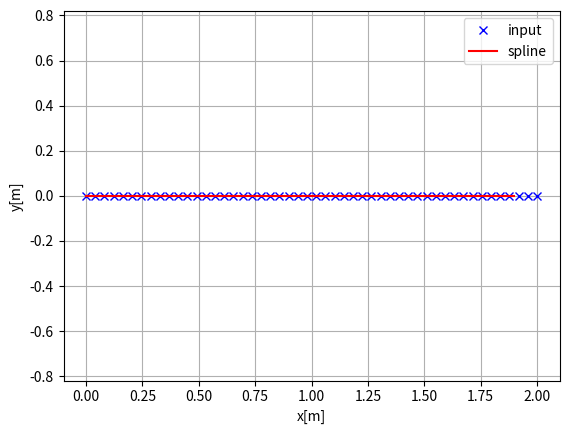

The matplotlib source for this figure:
"""
Cubic spline planner
[redacted]
"""
import math
import numpy as np
import bisect


class Spline:
    """
    Cubic Spline class
    """

    def __init__(self, x, y):
        self.b, self.c, self.d, self.w = [], [], [], []

        self.x = x
        self.y = y

        self.nx = len(x)  # dimension of x
        h = np.diff(x)

        # calc coefficient c
        self.a = [iy for iy in y]

        # calc coefficient c
        A = self.__calc_A(h)
        B = self.__calc_B(h)
        self.c = np.linalg.solve(A, B)
        #  print(self.c1)

        # calc spline coefficient b and d
        for i in range(self.nx - 1):
            self.d.append((self.c[i + 1] - self.c[i]) / (3.0 * h[i]))
            tb = (self.a[i + 1] - self.a[i]) / h[i] - h[i] * \
                (self.c[i + 1] + 2.0 * self.c[i]) / 3.0
            self.b.append(tb)

    def calc(self, t):
        """
        Calc position
        if t is outside of the input x, return None
        """

        if t < self.x[0]:
            return None
        elif t > self.x[-1]:
            return None

        i = self.__search_index(t)
        dx = t - self.x[i]
        result = self.a[i] + self.b[i] * dx + \
            self.c[i] * dx ** 2.0 + self.d[i] * dx ** 3.0

        return result

    def calcd(self, t):
        """
        Calc first derivative
        if t is outside of the input x, return None
        """

        if t < self.x[0]:
            return None
        elif t > self.x[-1]:
            return None

        i = self.__search_index(t)
        dx = t - self.x[i]
        result = self.b[i] + 2.0 * self.c[i] * dx + 3.0 * self.d[i] * dx ** 2.0
        return result

    def calcdd(self, t):
        """
        Calc second derivative
        """

        if t < self.x[0]:
            return None
        elif t > self.x[-1]:
            return None

        i = self.__search_index(t)
        dx = t - self.x[i]
        result = 2.0 * self.c[i] + 6.0 * self.d[i] * dx
        return result

    def __search_index(self, x):
        """
        search data segment index
        """
        return bisect.bisect(self.x, x) - 1

    def __calc_A(self, h):
        """
        calc matrix A for spline coefficient c
        """
        A = np.zeros((self.nx, self.nx))
        A[0, 0] = 1.0
        for i in range(self.nx - 1):
            if i != (self.nx - 2):
                A[i + 1, i + 1] = 2.0 * (h[i] + h[i + 1])
            A[i + 1, i] = h[i]
            A[i, i + 1] = h[i]

        A[0, 1] = 0.0
        A[self.nx - 1, self.nx - 2] = 0.0
        A[self.nx - 1, self.nx - 1] = 1.0
        #  print(A)
        return A

    def __calc_B(self, h):
        """
        calc matrix B for spline coefficient c
        """
        B = np.zeros(self.nx)
        for i in range(self.nx - 2):
            B[i + 1] = 3.0 * (self.a[i + 2] - self.a[i + 1]) / \
                h[i + 1] - 3.0 * (self.a[i + 1] - self.a[i]) / h[i]
        return B


class Spline2D:
    """
    2D Cubic Spline class
    """

    def __init__(self, x, y):
        self.s = self.__calc_s(x, y)
        self.sx = Spline(self.s, x)
        self.sy = Spline(self.s, y)

    def __calc_s(self, x, y):
        dx = np.diff(x)
        dy = np.diff(y)
        self.ds = np.hypot(dx, dy)
        s = [0]
        s.extend(np.cumsum(self.ds))
        return s

    def calc_position(self, s):
        """
        calc position
        """
        x = self.sx.calc(s)
        y = self.sy.calc(s)

        return x, y

    def calc_curvature(self, s):
        """
        calc curvature
        """
        dx = self.sx.calcd(s)
        ddx = self.sx.calcdd(s)
        dy = self.sy.calcd(s)
        ddy = self.sy.calcdd(s)
        k = (ddy * dx - ddx * dy) / ((dx ** 2 + dy ** 2)**(3 / 2))
        return k

    def calc_yaw(self, s):
        """
        calc yaw
        """
        dx = self.sx.calcd(s)
        dy = self.sy.calcd(s)
        yaw = math.atan2(dy, dx)
        return yaw


def calc_spline_course(x, y, ds=0.1):
    sp = Spline2D(x, y)
    s = list(np.arange(0, sp.s[-1], ds))

    rx, ry, ryaw, rk = [], [], [], []
    for i_s in s:
        ix, iy = sp.calc_position(i_s)
        rx.append(ix)
        ry.append(iy)
        ryaw.append(sp.calc_yaw(i_s))
        rk.append(sp.calc_curvature(i_s))

    return rx, ry, ryaw, rk, s


def main():  # pragma: no cover
    print("Spline 2D test")
    import matplotlib.pyplot as plt
    # x = [-2.5, 0.0, 2.5, 5.0, 7.5, 3.0, -1.0]
    # y = [0.7, -6, 5, 6.5, 0.0, 5.0, -2.0]
    x = np.linspace(start=0, stop=2.0, endpoint=True)
    y = np.zeros_like(x)
    ds = 0.1  # [m] distance of each interpolated points

    sp = Spline2D(x, y)
    s = np.arange(0, sp.s[-1], ds)

    rx, ry, ryaw, rk = [], [], [], []
    for i_s in s:
        ix, iy = sp.calc_position(i_s)
        rx.append(ix)
        ry.append(iy)
        ryaw.append(sp.calc_yaw(i_s))
        rk.append(sp.calc_curvature(i_s))

    plt.subplots(1)
    plt.plot(x, y, "xb", label="input")
    plt.plot(rx, ry, "-r", label="spline")
    plt.grid(True)
    plt.axis("equal")
    plt.xlabel("x[m]")
    plt.ylabel("y[m]")
    plt.legend()

    # plt.subplots(1)
    # plt.plot(s, [np.rad2deg(iyaw) for iyaw in ryaw], "-r", label="yaw")
    # plt.grid(True)
    # plt.legend()
    # plt.xlabel("line length[m]")
    # plt.ylabel("yaw angle[deg]")

    # plt.subplots(1)
    # plt.plot(s, rk, "-r", label="curvature")
    # plt.grid(True)
    # plt.legend()
    # plt.xlabel("line length[m]")
    # plt.ylabel("curvature [1/m]")

    plt.show()


if __name__ == '__main__':
    main()